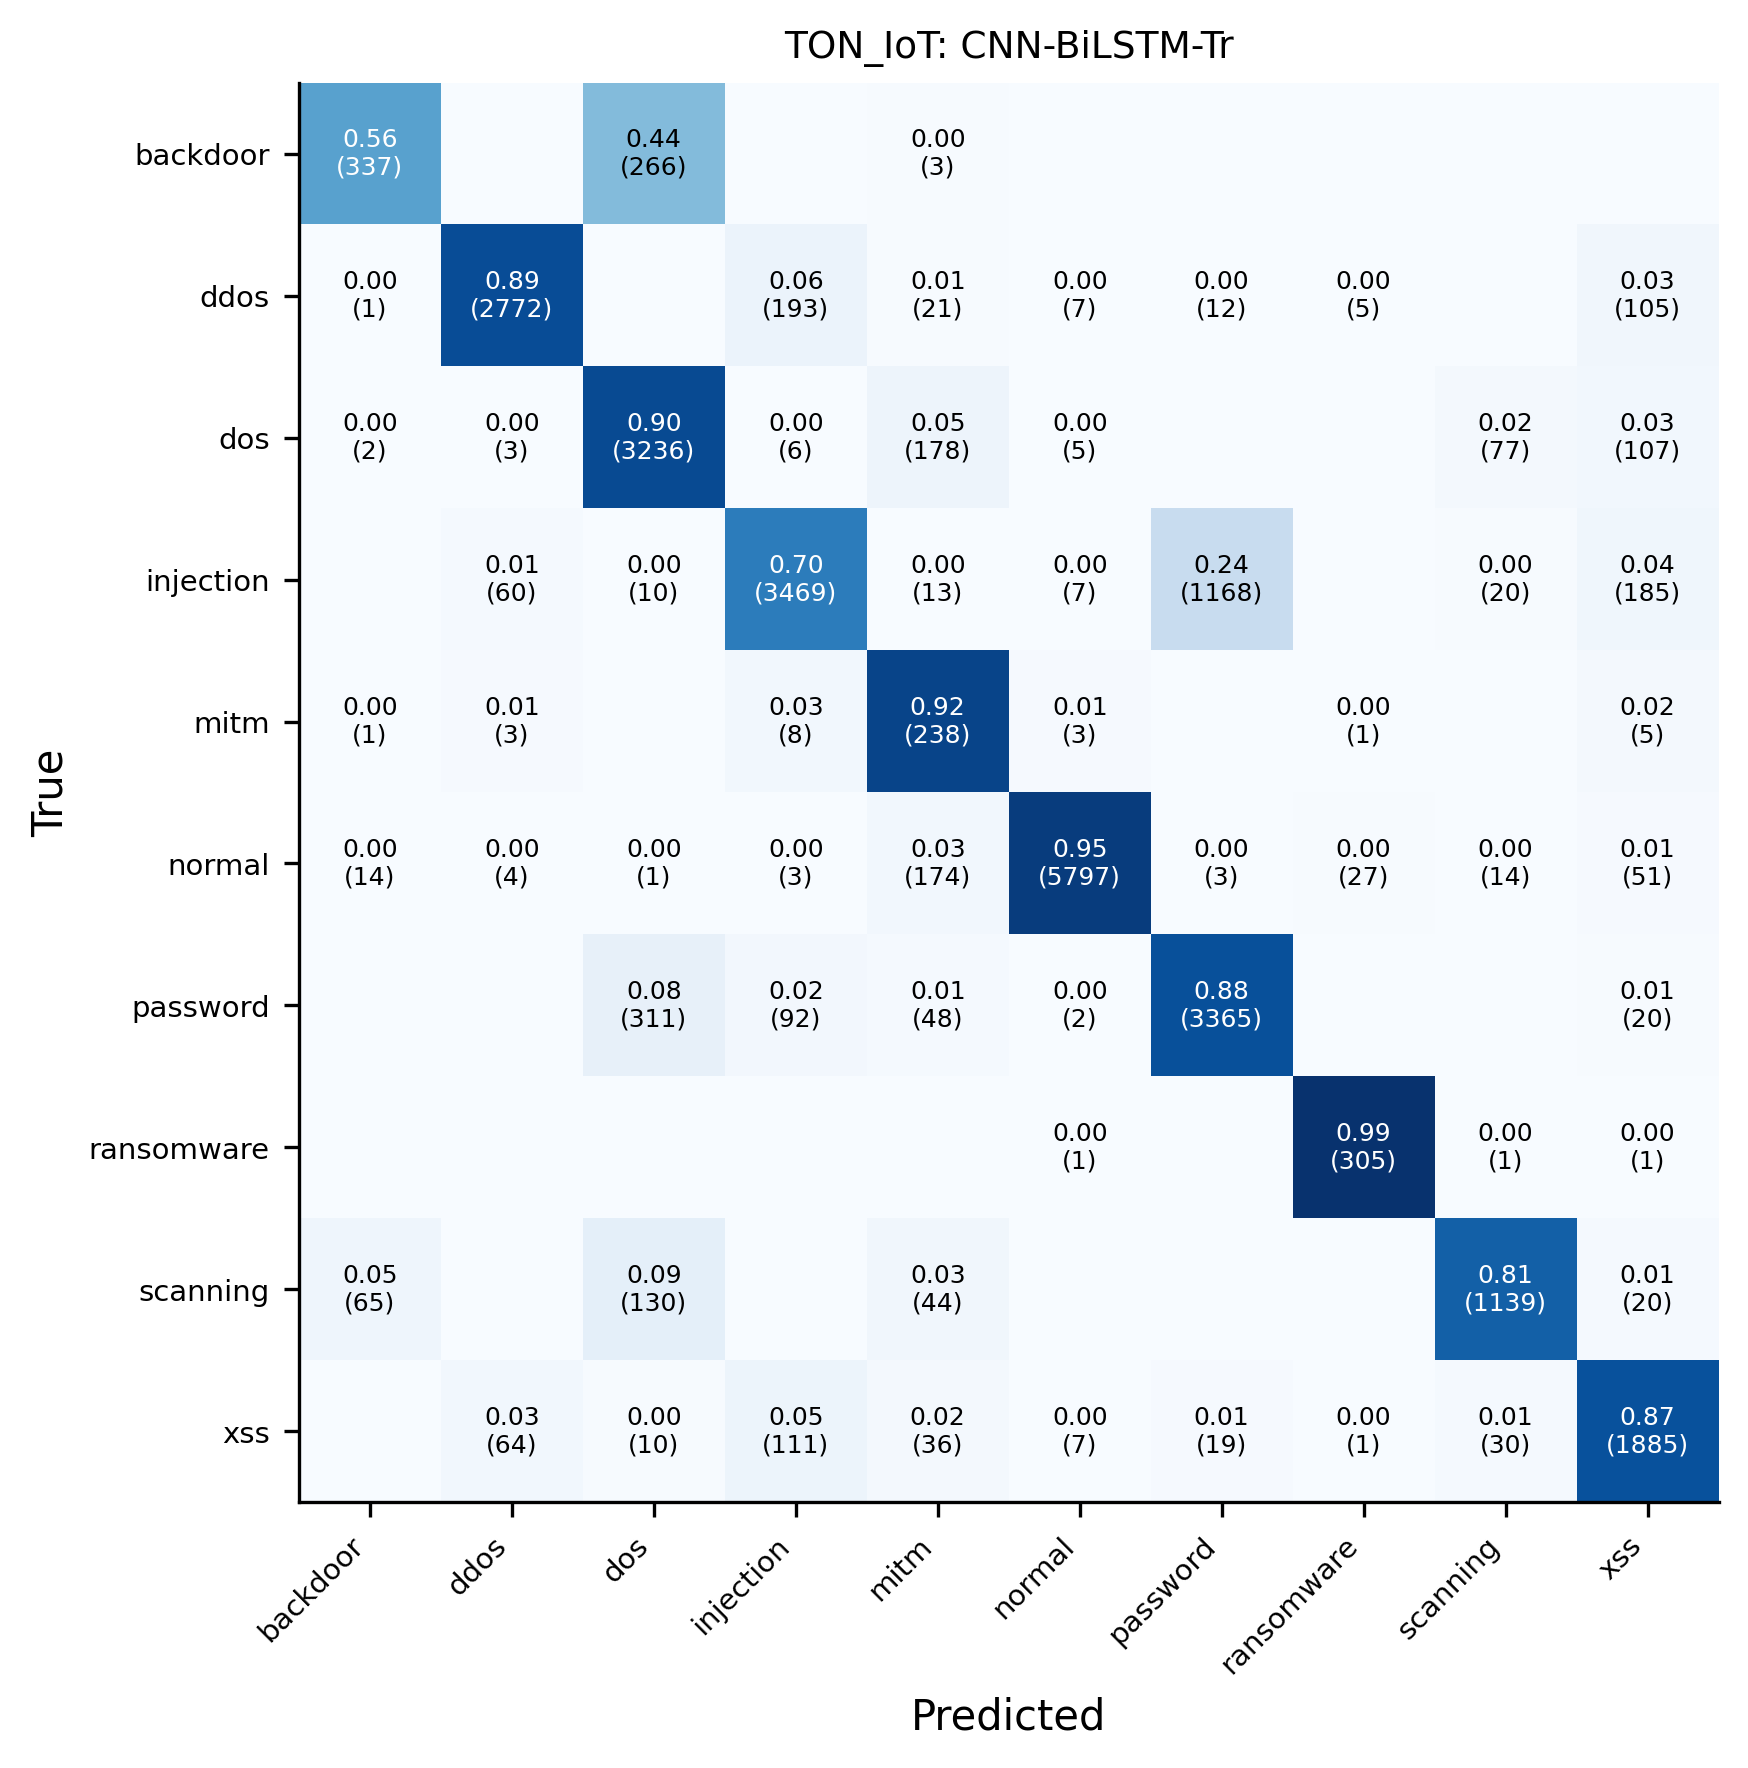

Source data for this figure (header and first rows):
, backdoor, ddos, dos, injection, mitm, normal, password, ransomware, scanning, xss
backdoor, 337, 0, 266, 0, 3, 0, 0, 0, 0, 0
ddos, 1, 2772, 0, 193, 21, 7, 12, 5, 0, 105
dos, 2, 3, 3236, 6, 178, 5, 0, 0, 77, 107
injection, 0, 60, 10, 3469, 13, 7, 1168, 0, 20, 185
mitm, 1, 3, 0, 8, 238, 3, 0, 1, 0, 5
normal, 14, 4, 1, 3, 174, 5797, 3, 27, 14, 51
password, 0, 0, 311, 92, 48, 2, 3365, 0, 0, 20
ransomware, 0, 0, 0, 0, 0, 1, 0, 305, 1, 1
scanning, 65, 0, 130, 0, 44, 0, 0, 0, 1139, 20
xss, 0, 64, 10, 111, 36, 7, 19, 1, 30, 1885
